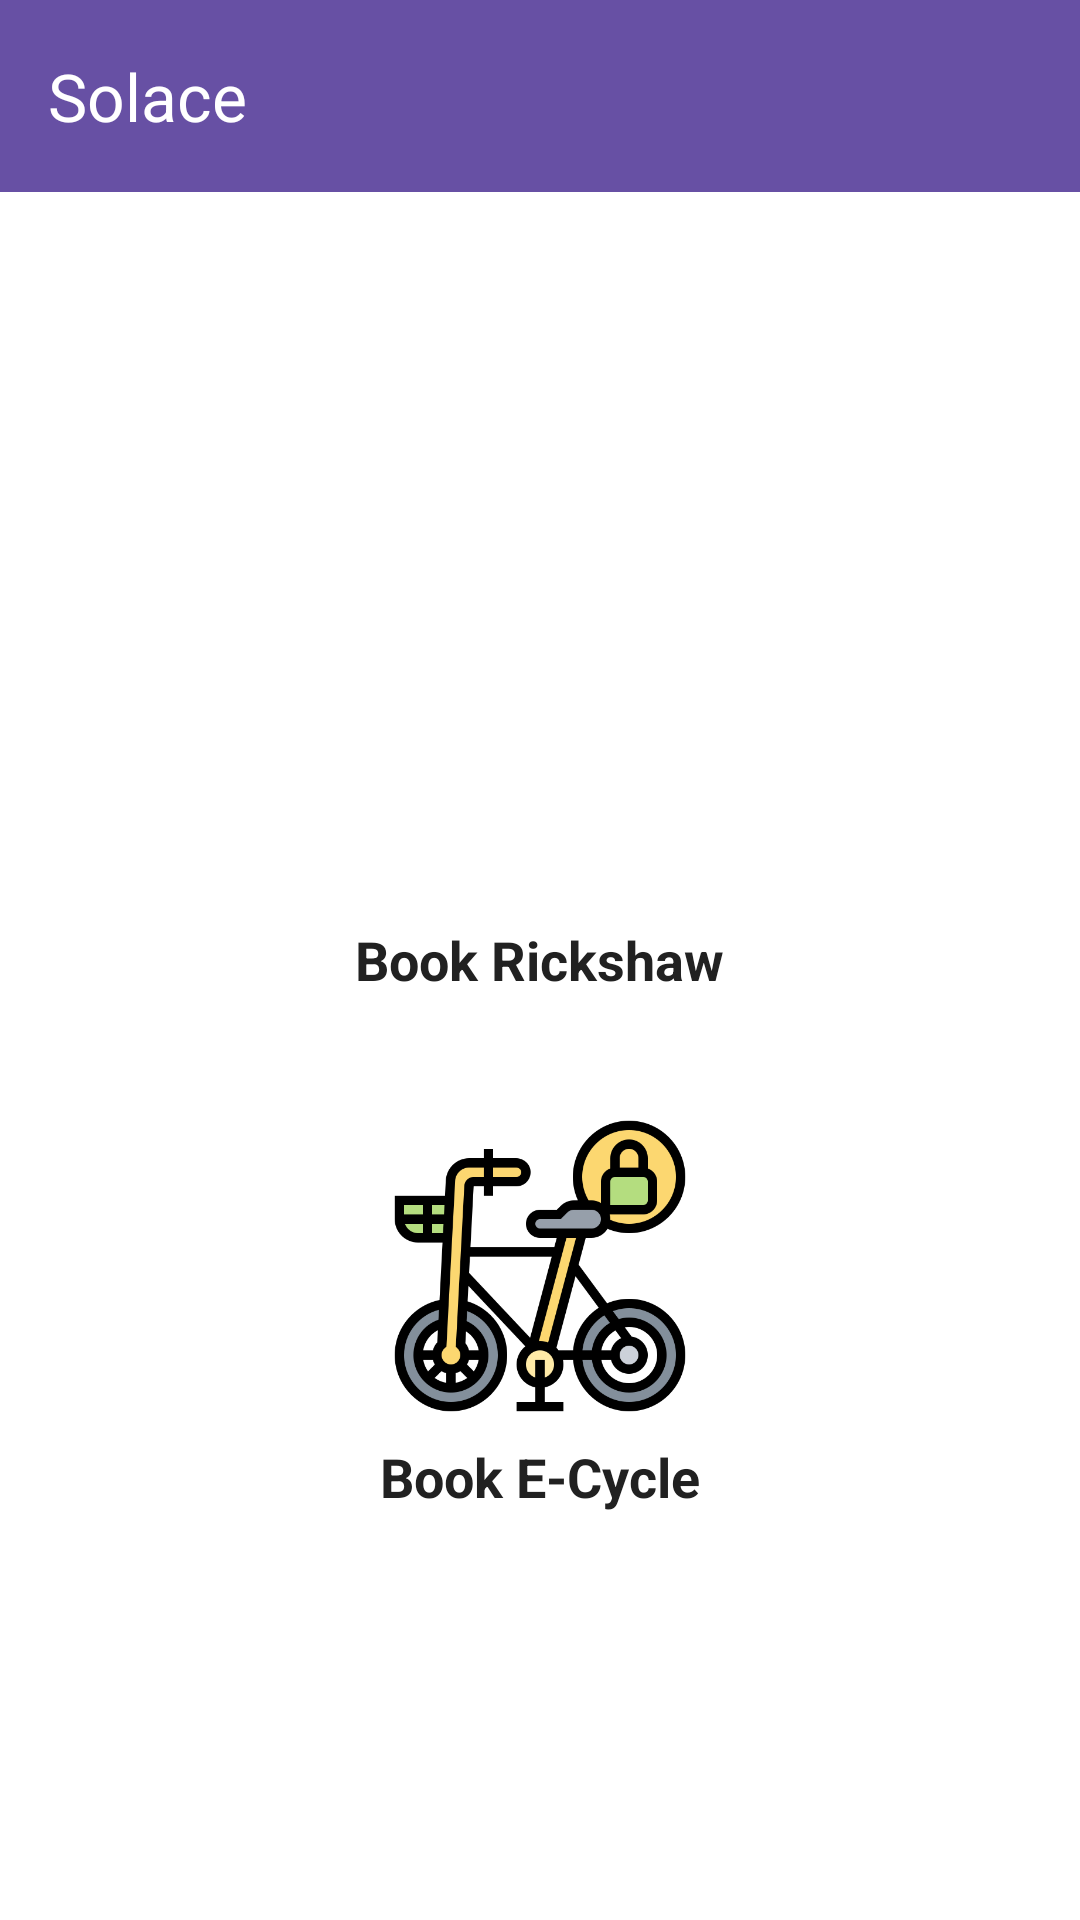

Write the Android layout XML for this screen, with the resource values it uses.
<!-- AndroidManifest.xml: application theme Theme.Solace -->
<!-- res/layout/activity_student.xml -->
<androidx.constraintlayout.widget.ConstraintLayout xmlns:android="http://schemas.android.com/apk/res/android"
    xmlns:app="http://schemas.android.com/apk/res-auto"
    android:layout_width="match_parent"
    android:layout_height="match_parent"
    android:background="@color/backgroundLight">

    <androidx.appcompat.widget.Toolbar
        android:id="@+id/mToolbar"
        android:layout_width="0dp"
        android:layout_height="wrap_content"
        android:background="?attr/colorPrimary"
        android:elevation="4dp"
        android:theme="@style/MyToolbarTheme"
        app:layout_constraintEnd_toEndOf="parent"
        app:layout_constraintStart_toStartOf="parent"
        app:layout_constraintTop_toTopOf="parent"
        app:popupTheme="@style/MyPopupMenuTheme"
        app:title="@string/app_name"
        app:titleTextColor="@android:color/white" />

    <LinearLayout
        android:layout_width="match_parent"
        android:layout_height="wrap_content"
        android:gravity="center"
        android:orientation="vertical"
        app:layout_constraintBottom_toBottomOf="parent"
        app:layout_constraintEnd_toEndOf="parent"
        app:layout_constraintStart_toStartOf="parent"
        app:layout_constraintTop_toBottomOf="@id/mToolbar">

        

        <LinearLayout
            android:layout_width="wrap_content"
            android:layout_height="wrap_content"
            android:layout_marginBottom="40dp"
            android:gravity="center"
            android:onClick="bookRickshaw"
            android:orientation="vertical">

            <ImageView
                android:layout_width="100dp"
                android:layout_height="100dp"
                android:contentDescription="@string/book_rickshaw_icon"
                android:src="@drawable/ic_rickshaw" />

            <TextView
                android:layout_width="wrap_content"
                android:layout_height="wrap_content"
                android:layout_marginTop="8dp"
                android:text="@string/book_rickshaw"
                android:textColor="@color/textColorPrimary"
                android:textSize="18sp"
                android:textStyle="bold" />
        </LinearLayout>

        
        <LinearLayout
            android:layout_width="wrap_content"
            android:layout_height="wrap_content"
            android:gravity="center"
            android:onClick="bookECycle"
            android:orientation="vertical">

            <ImageView
                android:layout_width="100dp"
                android:layout_height="100dp"
                android:contentDescription="@string/book_e_cycle_icon"
                android:src="@drawable/ic_bicycle" />

            <TextView
                android:layout_width="wrap_content"
                android:layout_height="wrap_content"
                android:layout_marginTop="8dp"
                android:text="@string/book_e_cycle"
                android:textColor="@color/textColorPrimary"
                android:textSize="18sp"
                android:textStyle="bold" />
        </LinearLayout>

    </LinearLayout>
</androidx.constraintlayout.widget.ConstraintLayout>
<!-- resources referenced by this layout -->
<resources>
  <color name="backgroundLight">#FFFFFF</color>
  <color name="textColorPrimary">#212121</color>
  <!-- drawable ic_bicycle: png bitmap (drawable, 43118 bytes) -->
  <string name="app_name">Solace</string>
  <string name="book_e_cycle">Book E-Cycle</string>
  <string name="book_e_cycle_icon">E-Cycle Icon</string>
  <string name="book_rickshaw">Book Rickshaw</string>
  <string name="book_rickshaw_icon">Rickshaw Icon</string>
  <style name="MyPopupMenuTheme" parent="ThemeOverlay.AppCompat.Light">
          <item name="android:textColor">@android:color/black</item>
      </style>
  <style name="MyToolbarTheme" parent="ThemeOverlay.AppCompat.Dark.ActionBar">
          <item name="android:textColorPrimary">@android:color/white</item> 
      </style>
  <style name="Theme.Solace" parent="Theme.MaterialComponents.DayNight.NoActionBar">
          
          <item name="colorPrimary">@color/colorPrimary</item>
          <item name="colorPrimaryVariant">@color/colorPrimaryDark</item>
          <item name="colorOnPrimary">@color/white</item>
          
          <item name="colorSecondary">@color/colorAccent</item>
          <item name="colorSecondaryVariant">@color/colorAccent</item>
          <item name="colorOnSecondary">@color/textColorPrimary</item>
          
          <item name="android:statusBarColor">?attr/colorPrimaryVariant</item>
          
          
          <item name="android:windowBackground">@color/backgroundLight</item>
          <item name="colorSurface">@color/backgroundLight</item>
          <item name="colorOnSurface">@color/textColorPrimary</item>
          <item name="colorError">@color/colorAccent</item>
          <item name="colorOnError">@color/white</item>
      </style>
  <color name="colorPrimary">#00796B</color>
  <color name="colorPrimaryDark">#004D40</color>
  <color name="white">#FFFFFF</color>
  <color name="colorAccent">#FFB300</color>
</resources>
